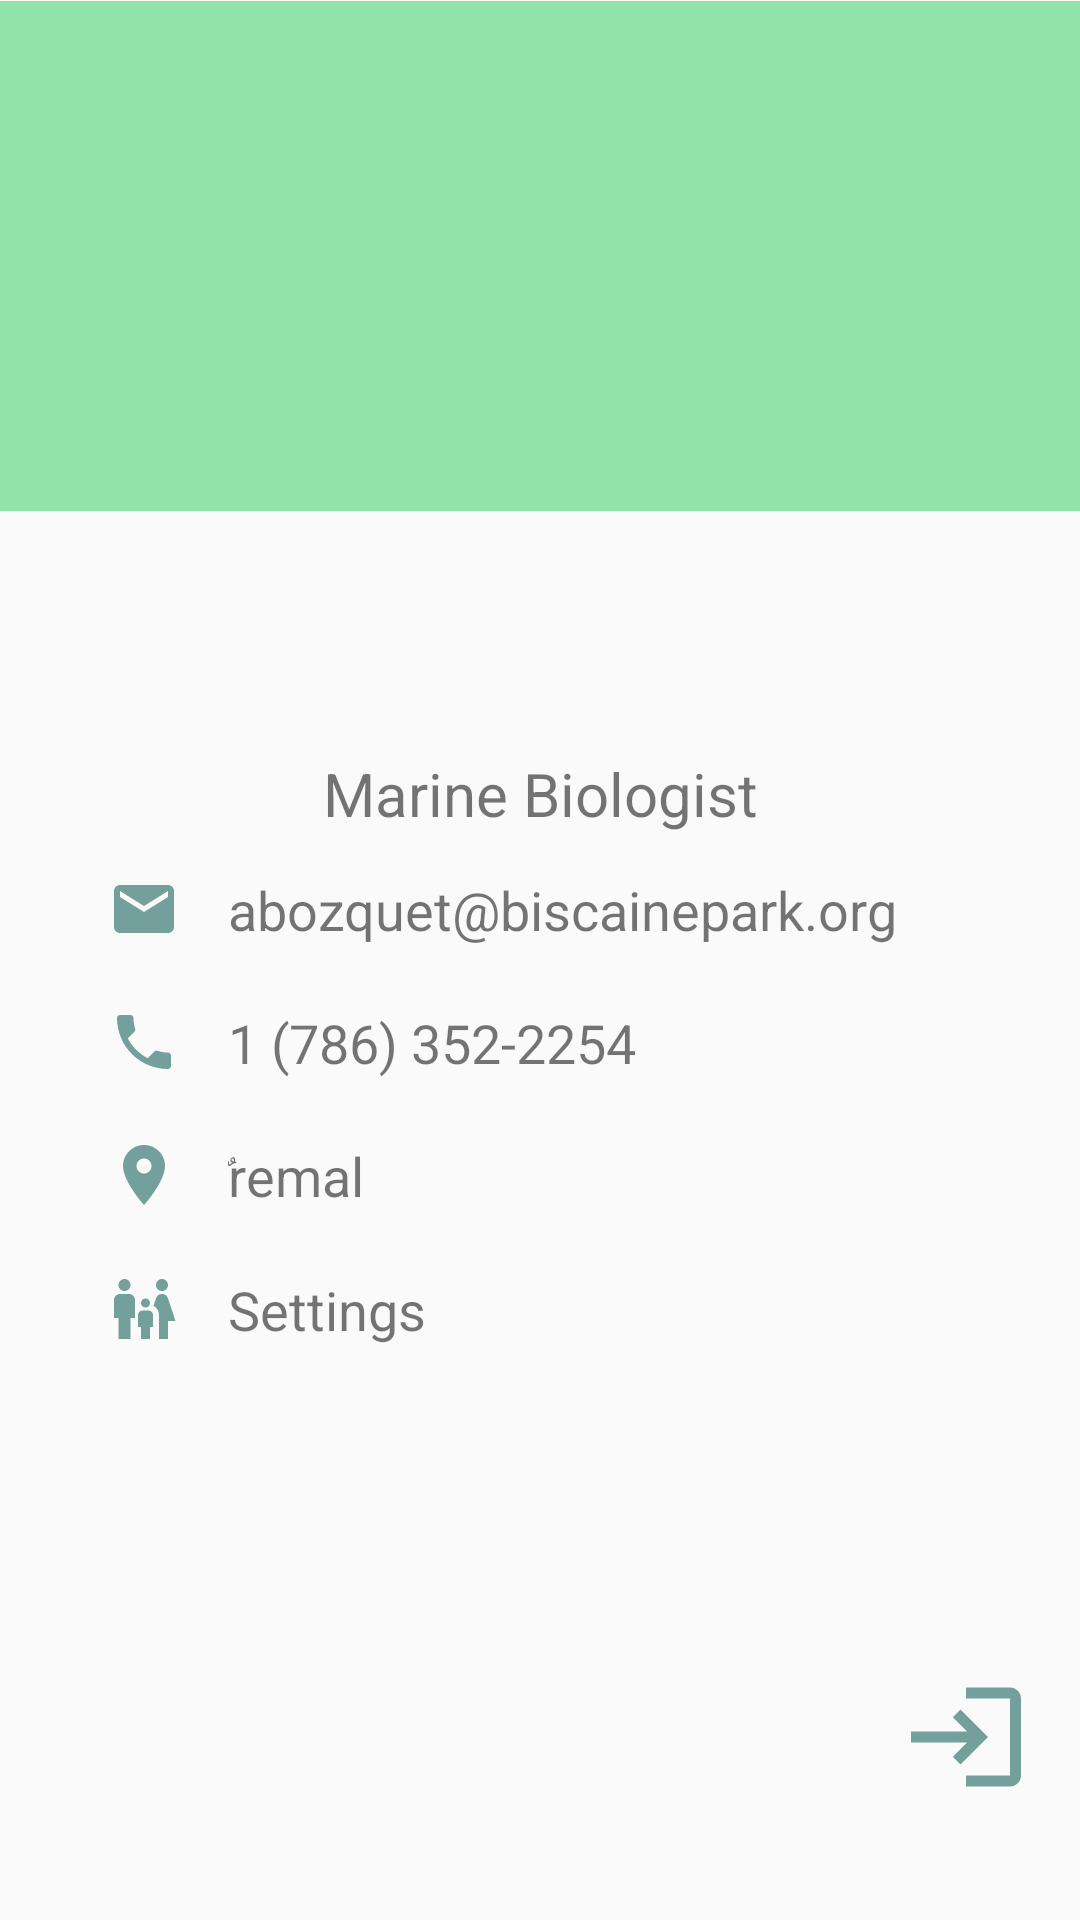

Here is an Android app screen rendered from its layout file. Give the layout XML and the strings, colors and styles it references.
<!-- AndroidManifest.xml: application theme Theme.AppCompat.Light.NoActionBar -->
<!-- res/layout/fragment_profile.xml -->
<?xml version="1.0" encoding="utf-8"?>
<androidx.constraintlayout.widget.ConstraintLayout xmlns:android="http://schemas.android.com/apk/res/android"
    xmlns:tools="http://schemas.android.com/tools"
    android:layout_width="match_parent"
    android:layout_height="match_parent"
    xmlns:app="http://schemas.android.com/apk/res-auto"
    tools:context="com.yrabdelrhmn.tutorex.lecturer.lecturer_fragment.LecturerProfile">

    <ImageView
        android:id="@+id/logout"
        android:layout_width="44dp"
        android:layout_height="66dp"
        android:layout_marginEnd="16dp"
        android:layout_marginBottom="28dp"
        android:src="@drawable/ic_baseline_login_24"
        app:layout_constraintBottom_toBottomOf="parent"
        app:layout_constraintEnd_toEndOf="parent" />

    <androidx.constraintlayout.widget.ConstraintLayout
        android:id="@+id/constraintLayout"
        android:layout_width="match_parent"
        android:layout_height="170dp"
        android:layout_marginBottom="8dp"
        android:background="@drawable/pro_back"
        app:layout_constraintBottom_toBottomOf="parent"
        app:layout_constraintEnd_toEndOf="parent"
        android:layout_marginTop="0dp"
        app:layout_constraintHorizontal_bias="0.0"
        app:layout_constraintStart_toStartOf="parent"
        app:layout_constraintTop_toTopOf="parent"
        app:layout_constraintVertical_bias="0.001"/>


    <ImageView
        android:id="@+id/profileImage"
        android:layout_width="126dp"
        android:layout_height="109dp"
        android:layout_marginStart="8dp"
        android:layout_marginTop="116dp"
        android:layout_marginEnd="8dp"
        app:layout_constraintEnd_toEndOf="parent"
        app:layout_constraintHorizontal_bias="0.498"
        app:layout_constraintStart_toStartOf="parent"
        app:layout_constraintTop_toTopOf="parent"
        app:srcCompat="@drawable/avatar" />

    <androidx.constraintlayout.widget.ConstraintLayout
        android:id="@+id/constraintLayout2"
        android:layout_width="match_parent"
        android:layout_height="wrap_content"
        android:layout_margin="20dp"
        android:layout_marginStart="8dp"
        android:layout_marginTop="8dp"
        android:layout_marginEnd="8dp"
        android:layout_marginBottom="3dp"
        android:paddingBottom="20dp"
        app:layout_constraintBottom_toBottomOf="parent"
        app:layout_constraintEnd_toEndOf="parent"
        app:layout_constraintHorizontal_bias="1.0"
        app:layout_constraintStart_toStartOf="parent"
        app:layout_constraintTop_toBottomOf="@+id/profileImage"
        app:layout_constraintVertical_bias="0.038">

            <TextView
                android:id="@+id/userName"
                android:layout_width="wrap_content"
                android:layout_height="wrap_content"
                android:layout_marginStart="8dp"
                android:layout_marginEnd="8dp"
                android:text="Marine Biologist"
                android:textSize="20sp"
                app:layout_constraintEnd_toEndOf="parent"
                app:layout_constraintStart_toStartOf="parent"
                app:layout_constraintTop_toTopOf="parent" />



    <LinearLayout
        android:id="@+id/linearLayout"
        android:layout_width="match_parent"
        android:layout_height="wrap_content"
        android:layout_marginStart="8dp"
        android:layout_marginEnd="8dp"
        android:orientation="horizontal"
        app:layout_constraintEnd_toEndOf="parent"
        app:layout_constraintHorizontal_bias="0.0"
        app:layout_constraintStart_toStartOf="parent"
        app:layout_constraintTop_toTopOf="parent">

        <ImageView
            android:id="@+id/email_imageview"
            android:layout_width="wrap_content"
            android:layout_height="wrap_content"
            android:layout_marginStart="8dp"
            android:layout_marginTop="40dp"
            android:layout_marginEnd="8dp"
            android:src="@drawable/ic_baseline_email_24"
            app:layout_constraintEnd_toEndOf="parent"
            app:layout_constraintHorizontal_bias="0.126"
            app:layout_constraintStart_toStartOf="parent"
            app:layout_constraintTop_toBottomOf="@+id/workplace_textview" />

        <TextView
            android:id="@+id/profileEmail"
            android:layout_width="wrap_content"
            android:layout_height="wrap_content"
            android:layout_marginStart="8dp"
            android:layout_marginTop="40dp"
            android:layout_marginEnd="8dp"
            android:text="abozquet@biscainepark.org"
            android:textSize="18sp"
            app:layout_constraintEnd_toEndOf="parent"
            app:layout_constraintHorizontal_bias="0.031"
            app:layout_constraintStart_toEndOf="@+id/email_imageview"
            app:layout_constraintTop_toBottomOf="@+id/workplace_textview" />

    </LinearLayout>


    <LinearLayout
        android:id="@+id/linearLayout2"
        android:layout_width="match_parent"
        android:layout_height="wrap_content"
        android:layout_marginStart="8dp"
        android:layout_marginLeft="8dp"
        android:orientation="horizontal"
        app:layout_constraintEnd_toEndOf="parent"
        app:layout_constraintHorizontal_bias="0.0"
        app:layout_constraintStart_toStartOf="parent"
        app:layout_constraintTop_toBottomOf="@+id/linearLayout">


        <ImageView
            android:id="@+id/phone_imageview"
            android:layout_width="wrap_content"
            android:layout_height="wrap_content"
            android:layout_marginStart="8dp"
            android:layout_marginTop="20dp"
            android:layout_marginEnd="8dp"
            android:src="@drawable/ic_baseline_phone_24"
            app:layout_constraintEnd_toEndOf="parent"
            app:layout_constraintHorizontal_bias="0.126"
            app:layout_constraintStart_toStartOf="parent"
            app:layout_constraintTop_toBottomOf="@+id/email_imageview" />

        <TextView
            android:id="@+id/profilePhone"
            android:layout_width="239dp"
            android:layout_height="wrap_content"
            android:layout_marginStart="8dp"
            android:layout_marginLeft="8dp"
            android:layout_marginTop="20dp"
            android:layout_marginEnd="184dp"
            android:layout_marginRight="184dp"
            android:text="1 (786) 352-2254"
            android:textSize="18sp"
            app:layout_constraintEnd_toEndOf="parent"
            app:layout_constraintHorizontal_bias="0.031"
            app:layout_constraintStart_toEndOf="@+id/phone_imageview"
            app:layout_constraintTop_toBottomOf="@+id/email_textview" />

    </LinearLayout>

    <LinearLayout
        android:id="@+id/linearLayout3"
        android:layout_width="match_parent"
        android:layout_height="wrap_content"
        android:layout_marginStart="8dp"
        android:layout_marginLeft="8dp"
        android:orientation="horizontal"
        app:layout_constraintEnd_toEndOf="parent"
        app:layout_constraintHorizontal_bias="0.0"
        app:layout_constraintStart_toStartOf="parent"
        app:layout_constraintTop_toBottomOf="@+id/linearLayout2">


        <ImageView
            android:id="@+id/video_imageview"
            android:layout_width="wrap_content"
            android:layout_height="wrap_content"
            android:layout_marginStart="8dp"
            android:layout_marginTop="20dp"
            android:layout_marginEnd="8dp"
            android:src="@drawable/ic_baseline_location_on_24"
            app:layout_constraintEnd_toEndOf="parent"
            app:layout_constraintHorizontal_bias="0.126"
            app:layout_constraintStart_toStartOf="parent"
            app:layout_constraintTop_toBottomOf="@+id/phone_imageview" />

        <TextView
            android:id="@+id/address_textview"
            android:layout_width="242dp"
            android:layout_height="wrap_content"
            android:layout_marginStart="8dp"
            android:layout_marginLeft="8dp"
            android:layout_marginTop="20dp"
            android:layout_marginEnd="184dp"
            android:layout_marginRight="184dp"
            android:text="ٌremal"
            android:textSize="18sp"
            app:layout_constraintEnd_toEndOf="parent"
            app:layout_constraintHorizontal_bias="0.031"
            app:layout_constraintStart_toEndOf="@+id/video_imageview"
            app:layout_constraintTop_toBottomOf="@+id/phone_textview" />

    </LinearLayout>


    <LinearLayout
        android:id="@+id/linearLayout4"
        android:layout_width="match_parent"
        android:layout_height="wrap_content"
        android:layout_marginStart="8dp"
        android:layout_marginLeft="8dp"
        android:orientation="horizontal"
        app:layout_constraintEnd_toEndOf="parent"
        app:layout_constraintHorizontal_bias="0.0"
        app:layout_constraintStart_toStartOf="parent"
        app:layout_constraintTop_toBottomOf="@+id/linearLayout3">


        <ImageView
            android:id="@+id/familyname_imageview"
            android:layout_width="wrap_content"
            android:layout_height="wrap_content"
            android:layout_marginStart="8dp"
            android:layout_marginTop="20dp"
            android:layout_marginEnd="8dp"
            android:src="@drawable/ic_baseline_family_restroom_24"
            app:layout_constraintEnd_toEndOf="parent"
            app:layout_constraintHorizontal_bias="0.126"
            app:layout_constraintStart_toStartOf="parent"
            app:layout_constraintTop_toBottomOf="@+id/video_textview" />

        <TextView
            android:id="@+id/familyname_textview"
            android:layout_width="336dp"
            android:layout_height="wrap_content"
            android:layout_marginStart="8dp"
            android:layout_marginLeft="8dp"
            android:layout_marginTop="20dp"
            android:layout_marginEnd="184dp"
            android:layout_marginRight="184dp"
            android:text="Settings"
            android:textSize="18sp"
            app:layout_constraintEnd_toEndOf="parent"
            app:layout_constraintHorizontal_bias="0.031"
            app:layout_constraintStart_toEndOf="@+id/facebook_imageview"
            app:layout_constraintTop_toBottomOf="@+id/video_textview" />

    </LinearLayout>

    <LinearLayout
        android:id="@+id/linearLayout5"
        android:layout_width="match_parent"
        android:layout_height="wrap_content"
        android:layout_marginStart="8dp"
        android:layout_marginLeft="8dp"
        android:orientation="horizontal"
        app:layout_constraintEnd_toEndOf="parent"
        app:layout_constraintHorizontal_bias="0.0"
        app:layout_constraintStart_toStartOf="parent"
        app:layout_constraintTop_toBottomOf="@+id/linearLayout4"/>



    </androidx.constraintlayout.widget.ConstraintLayout>

    </androidx.constraintlayout.widget.ConstraintLayout>
<!-- resources referenced by this layout -->
<resources>
  <!-- drawable ic_baseline_email_24 (drawable) -->
  <vector android:height="24dp" android:tint="#74A09C"
      android:viewportHeight="24" android:viewportWidth="24"
      android:width="24dp" xmlns:android="http://schemas.android.com/apk/res/android">
      <path android:fillColor="@android:color/white" android:pathData="M20,4L4,4c-1.1,0 -1.99,0.9 -1.99,2L2,18c0,1.1 0.9,2 2,2h16c1.1,0 2,-0.9 2,-2L22,6c0,-1.1 -0.9,-2 -2,-2zM20,8l-8,5 -8,-5L4,6l8,5 8,-5v2z"/>
  </vector>
  <!-- drawable ic_baseline_family_restroom_24 (drawable) -->
  <vector android:height="24dp" android:tint="#74A09C"
      android:viewportHeight="24" android:viewportWidth="24"
      android:width="24dp" xmlns:android="http://schemas.android.com/apk/res/android">
      <path android:fillColor="@android:color/white" android:pathData="M16,4c0,-1.11 0.89,-2 2,-2s2,0.89 2,2s-0.89,2 -2,2S16,5.11 16,4zM20,22v-6h2.5l-2.54,-7.63C19.68,7.55 18.92,7 18.06,7h-0.12c-0.86,0 -1.63,0.55 -1.9,1.37l-0.86,2.58C16.26,11.55 17,12.68 17,14v8H20zM12.5,11.5c0.83,0 1.5,-0.67 1.5,-1.5s-0.67,-1.5 -1.5,-1.5S11,9.17 11,10S11.67,11.5 12.5,11.5zM5.5,6c1.11,0 2,-0.89 2,-2s-0.89,-2 -2,-2s-2,0.89 -2,2S4.39,6 5.5,6zM7.5,22v-7H9V9c0,-1.1 -0.9,-2 -2,-2H4C2.9,7 2,7.9 2,9v6h1.5v7H7.5zM14,22v-4h1v-4c0,-0.82 -0.68,-1.5 -1.5,-1.5h-2c-0.82,0 -1.5,0.68 -1.5,1.5v4h1v4H14z"/>
  </vector>
  <!-- drawable ic_baseline_location_on_24 (drawable) -->
  <vector android:height="24dp" android:tint="#74A09C"
      android:viewportHeight="24" android:viewportWidth="24"
      android:width="24dp" xmlns:android="http://schemas.android.com/apk/res/android">
      <path android:fillColor="@android:color/white" android:pathData="M12,2C8.13,2 5,5.13 5,9c0,5.25 7,13 7,13s7,-7.75 7,-13c0,-3.87 -3.13,-7 -7,-7zM12,11.5c-1.38,0 -2.5,-1.12 -2.5,-2.5s1.12,-2.5 2.5,-2.5 2.5,1.12 2.5,2.5 -1.12,2.5 -2.5,2.5z"/>
  </vector>
  <!-- drawable ic_baseline_login_24 (drawable) -->
  <vector android:height="24dp" android:tint="#74A09C"
      android:viewportHeight="24" android:viewportWidth="24"
      android:width="24dp" xmlns:android="http://schemas.android.com/apk/res/android">
      <path android:fillColor="@color/primary_dark" android:pathData="M11,7L9.6,8.4l2.6,2.6H2v2h10.2l-2.6,2.6L11,17l5,-5L11,7zM20,19h-8v2h8c1.1,0 2,-0.9 2,-2V5c0,-1.1 -0.9,-2 -2,-2h-8v2h8V19z"/>
  </vector>
  <!-- drawable ic_baseline_phone_24 (drawable) -->
  <vector android:height="24dp" android:tint="#74A09C"
      android:viewportHeight="24" android:viewportWidth="24"
      android:width="24dp" xmlns:android="http://schemas.android.com/apk/res/android">
      <path android:fillColor="@android:color/white" android:pathData="M6.62,10.79c1.44,2.83 3.76,5.14 6.59,6.59l2.2,-2.2c0.27,-0.27 0.67,-0.36 1.02,-0.24 1.12,0.37 2.33,0.57 3.57,0.57 0.55,0 1,0.45 1,1V20c0,0.55 -0.45,1 -1,1 -9.39,0 -17,-7.61 -17,-17 0,-0.55 0.45,-1 1,-1h3.5c0.55,0 1,0.45 1,1 0,1.25 0.2,2.45 0.57,3.57 0.11,0.35 0.03,0.74 -0.25,1.02l-2.2,2.2z"/>
  </vector>
  <!-- drawable pro_back (drawable) -->
  <?xml version="1.0" encoding="utf-8"?>
  <shape xmlns:android="http://schemas.android.com/apk/res/android">
       <solid android:color="#92E3A9"/>
  
  
  
  </shape>
  <color name="primary_dark">#DEFCE6</color>
</resources>
